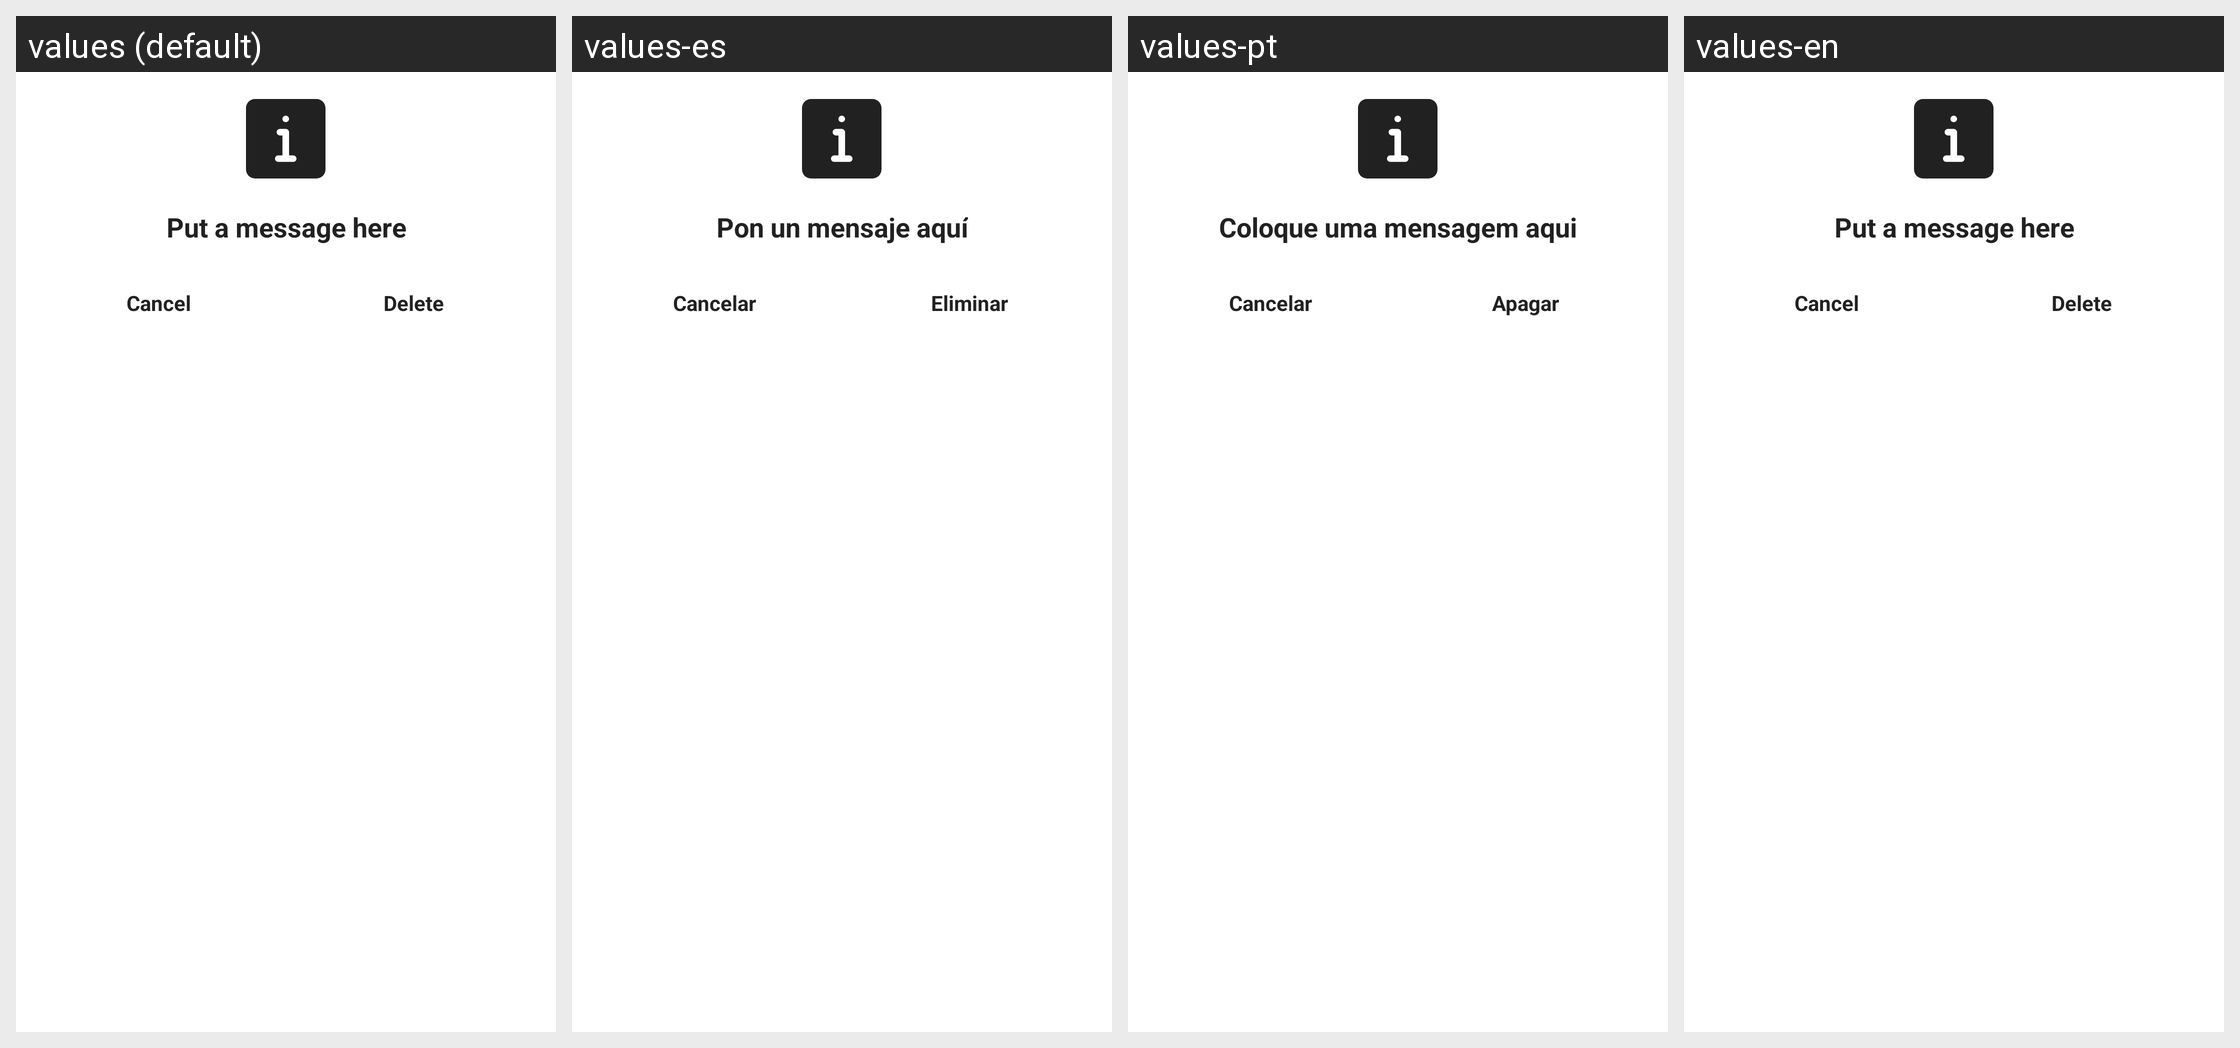

Translations of the strings shown on this Android screen, per locale in the grid:
Android screen res/layout/dialog_info_delete_confirmation.xml rendered under 4 locales, left to right: values (default), values-es, values-pt, values-en. Device: Nexus 5 (rendered at 1080×1920; each locale shown at half size, 540×960, under a caption strip naming it); theme AppTheme.
Strings drawn on this screen, with the default value and each locale's value (text and hints the layout hard-codes, and strings that could not be matched under every locale, appear in the picture but are not listed):

dialog_message_description
  values: Put a message here
  values-es: Pon un mensaje aquí
  values-pt: Coloque uma mensagem aqui
  values-en: Put a message here

dialog_cancel
  values: Cancel
  values-es: Cancelar
  values-pt: Cancelar
  values-en: Cancel

dialog_delete
  values: Delete
  values-es: Eliminar
  values-pt: Apagar
  values-en: Delete
